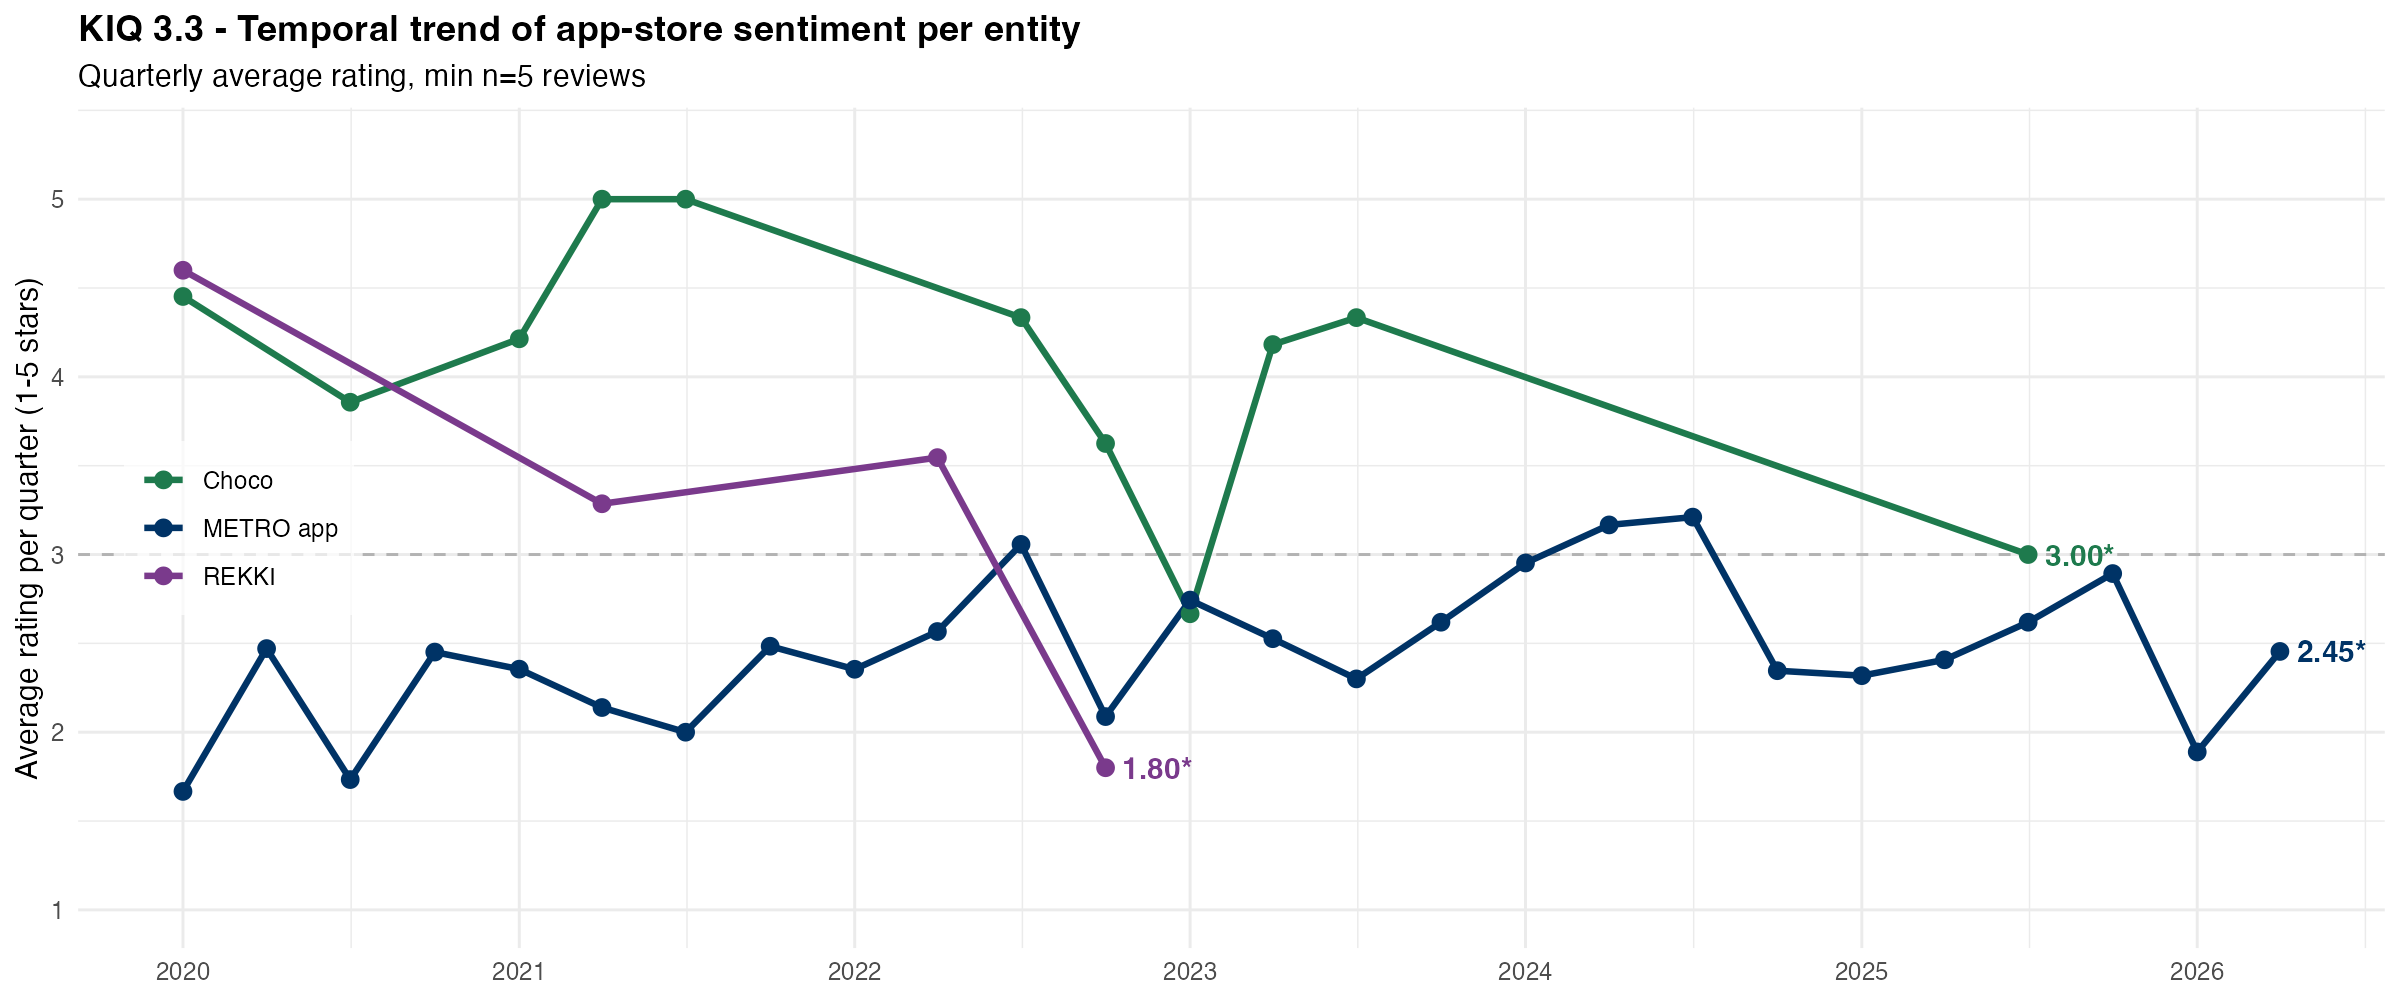

The file beside this chart, header and first rows:
competitor, yq_dt, avg_rating, n
Choco, 2020-01-01T00:00:00Z, 4.452, 42
Choco, 2020-07-01T00:00:00Z, 3.857, 7
Choco, 2021-01-01T00:00:00Z, 4.214, 14
Choco, 2021-04-01T00:00:00Z, 5, 22
Choco, 2021-07-01T00:00:00Z, 5, 6
Choco, 2022-07-01T00:00:00Z, 4.333, 6
Choco, 2022-10-01T00:00:00Z, 3.625, 8
Choco, 2023-01-01T00:00:00Z, 2.667, 6
Choco, 2023-04-01T00:00:00Z, 4.182, 11
Choco, 2023-07-01T00:00:00Z, 4.333, 6
Choco, 2025-07-01T00:00:00Z, 3, 6
METRO app, 2020-01-01T00:00:00Z, 1.667, 6
METRO app, 2020-04-01T00:00:00Z, 2.471, 17
METRO app, 2020-07-01T00:00:00Z, 1.733, 15
METRO app, 2020-10-01T00:00:00Z, 2.451, 51
METRO app, 2021-01-01T00:00:00Z, 2.355, 31
METRO app, 2021-04-01T00:00:00Z, 2.139, 36
METRO app, 2021-07-01T00:00:00Z, 2, 31
METRO app, 2021-10-01T00:00:00Z, 2.484, 31
METRO app, 2022-01-01T00:00:00Z, 2.354, 48
METRO app, 2022-04-01T00:00:00Z, 2.567, 30
METRO app, 2022-07-01T00:00:00Z, 3.057, 35
METRO app, 2022-10-01T00:00:00Z, 2.088, 91
METRO app, 2023-01-01T00:00:00Z, 2.744, 39
METRO app, 2023-04-01T00:00:00Z, 2.526, 19
METRO app, 2023-07-01T00:00:00Z, 2.3, 20
METRO app, 2023-10-01T00:00:00Z, 2.619, 21
METRO app, 2024-01-01T00:00:00Z, 2.952, 21
METRO app, 2024-04-01T00:00:00Z, 3.167, 18
METRO app, 2024-07-01T00:00:00Z, 3.211, 19
METRO app, 2024-10-01T00:00:00Z, 2.346, 26
METRO app, 2025-01-01T00:00:00Z, 2.318, 22
METRO app, 2025-04-01T00:00:00Z, 2.407, 27
METRO app, 2025-07-01T00:00:00Z, 2.619, 21
METRO app, 2025-10-01T00:00:00Z, 2.893, 28
METRO app, 2026-01-01T00:00:00Z, 1.889, 18
METRO app, 2026-04-01T00:00:00Z, 2.455, 11
REKKI, 2020-01-01T00:00:00Z, 4.6, 5
REKKI, 2021-04-01T00:00:00Z, 3.286, 7
REKKI, 2022-04-01T00:00:00Z, 3.545, 11
REKKI, 2022-10-01T00:00:00Z, 1.8, 5
